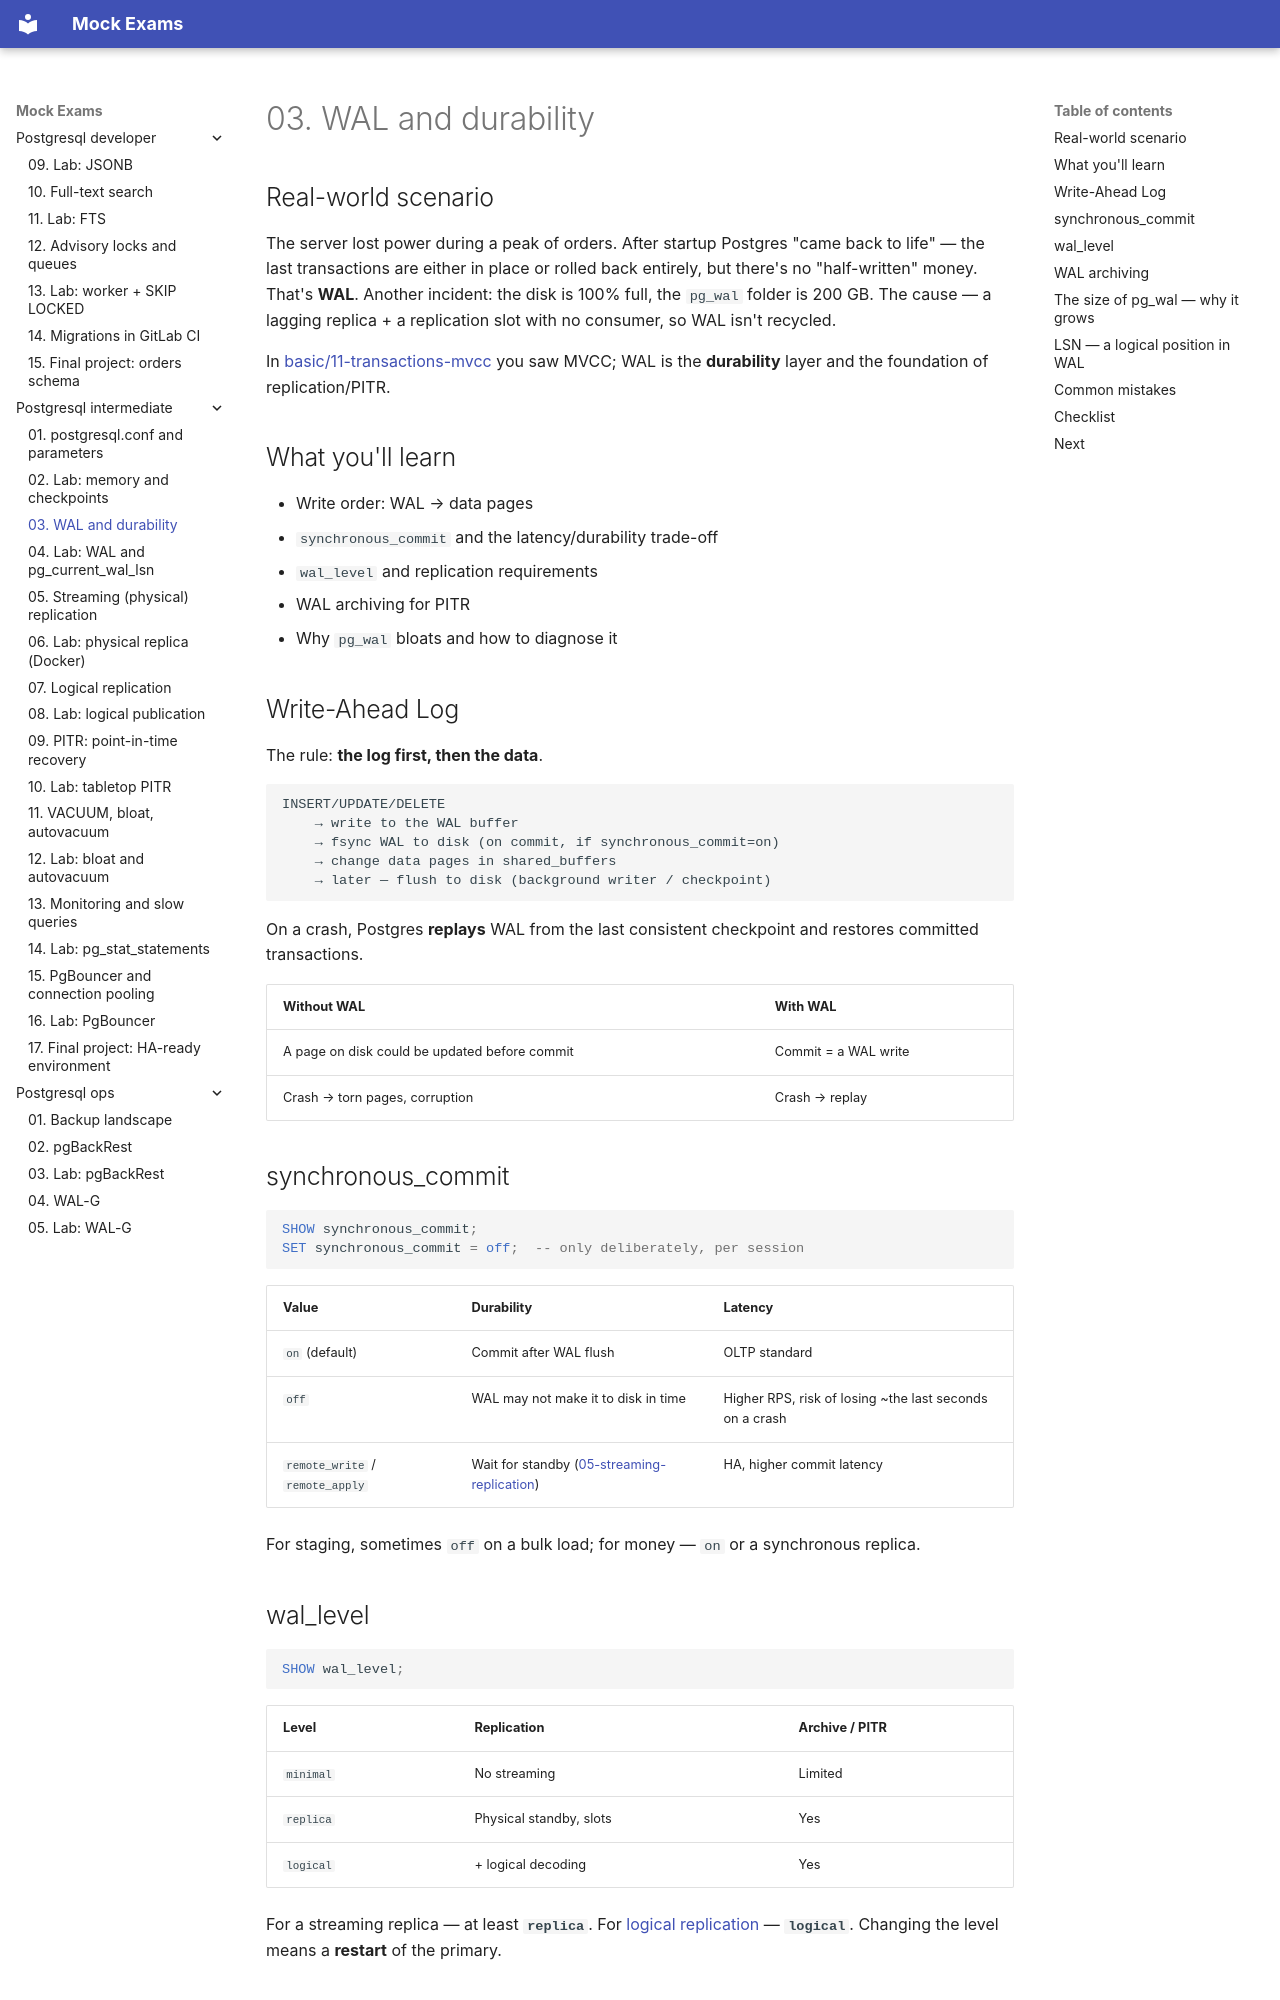

repository: FedorArbuzov/mock-exams · page: postgresql-intermediate/03-wal/index.html · generator: mkdocs

# 03. WAL and durability

## Real-world scenario

The server lost power during a peak of orders. After startup Postgres "came back to life" — the last transactions are either in place or rolled back entirely, but there's no "half-written" money. That's **WAL**. Another incident: the disk is 100% full, the `pg_wal` folder is 200 GB. The cause — a lagging replica + a replication slot with no consumer, so WAL isn't recycled.

In [basic/11-transactions-mvcc](../postgresql-basic/11-transactions-mvcc.md) you saw MVCC; WAL is the **durability** layer and the foundation of replication/PITR.

## What you'll learn

- Write order: WAL → data pages
- `synchronous_commit` and the latency/durability trade-off
- `wal_level` and replication requirements
- WAL archiving for PITR
- Why `pg_wal` bloats and how to diagnose it

## Write-Ahead Log

The rule: **the log first, then the data**.

```text
INSERT/UPDATE/DELETE
    → write to the WAL buffer
    → fsync WAL to disk (on commit, if synchronous_commit=on)
    → change data pages in shared_buffers
    → later — flush to disk (background writer / checkpoint)
```

On a crash, Postgres **replays** WAL from the last consistent checkpoint and restores committed transactions.

| Without WAL | With WAL |
|---------|-------|
| A page on disk could be updated before commit | Commit = a WAL write |
| Crash → torn pages, corruption | Crash → replay |

## synchronous_commit

```sql
SHOW synchronous_commit;
SET synchronous_commit = off;  -- only deliberately, per session
```

| Value | Durability | Latency |
|----------|------------|---------|
| `on` (default) | Commit after WAL flush | OLTP standard |
| `off` | WAL may not make it to disk in time | Higher RPS, risk of losing ~the last seconds on a crash |
| `remote_write` / `remote_apply` | Wait for standby ([05-streaming-replication](05-streaming-replication.md)) | HA, higher commit latency |

For staging, sometimes `off` on a bulk load; for money — `on` or a synchronous replica.

## wal_level

```sql
SHOW wal_level;
```

| Level | Replication | Archive / PITR |
|---------|------------|----------------|
| `minimal` | No streaming | Limited |
| `replica` | Physical standby, slots | Yes |
| `logical` | + logical decoding | Yes |

For a streaming replica — at least **`replica`**. For [logical replication](07-logical-replication.md) — **`logical`**. Changing the level means a **restart** of the primary.
